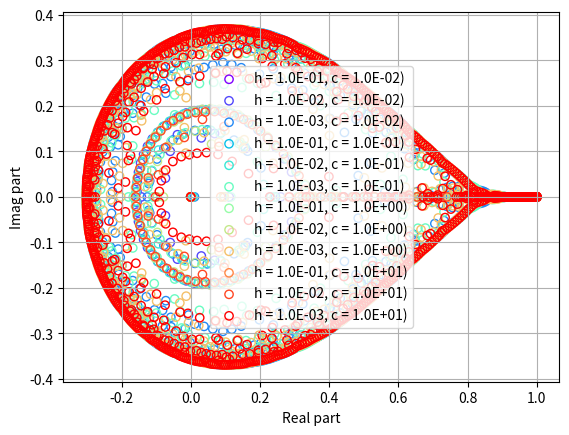
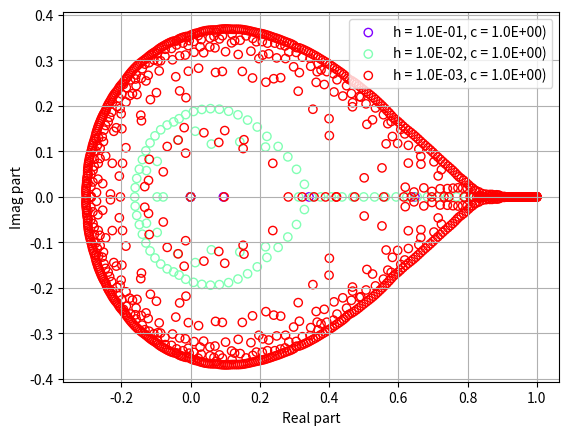
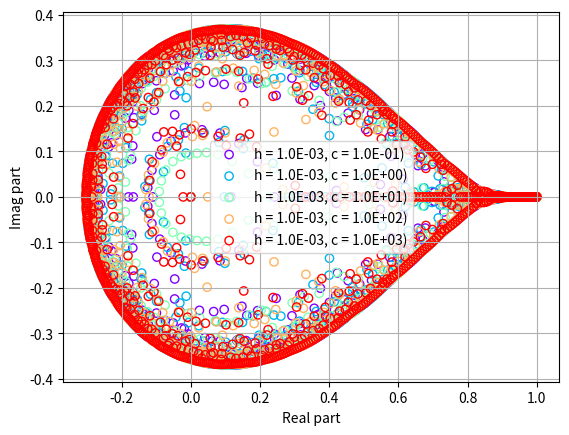

Python code for these plots, in order:

import numpy as np
import scipy.linalg as scla
import matplotlib.pyplot as plt
import matplotlib.cm as cm


def create_discretized_helmholtz_matrix(size=10, c=0.1):
    """Setup and return the system matrix A^h with the form tridiag[-1, 2+h^2c, -1]
    where h = 1/size and the size of the matrix is (size - 1) x (size - 1)
    """
    h = 1/size
    A = (2 + h**2 * c) * np.identity(size-1)
    for i in range(1, size-1):
        A[i][i-1] = -1
        A[i-1][i] = -1
    return A


def create_coarsening_matrix(h):
    """
    Create a coarsening matrix for a given finer grid size h.

    Parameters:
    - h: Size of the finer grid.

    Returns:
    - A numpy matrix representing the coarsening matrix.
    """
    if h % 2 != 0:
        raise ValueError("The size of the finer grid 'h' should be even.")
    size_fine = h+1
    size_coarse = size_fine // 2

    coarsening_matrix = np.zeros((size_coarse, size_fine))

    # Fill the diagonal with ones
    coarsening_matrix[np.arange(size_coarse),
                      np.arange(0, size_fine - 2, 2)] = 1

    # Fill the upper diagonal with twos
    coarsening_matrix[np.arange(size_coarse),
                      np.arange(1, size_fine - 1, 2)] = 2

    # Fill the second upper diagonal with ones
    coarsening_matrix[np.arange(size_coarse),
                      np.arange(2, size_fine, 2)] = 1

    return coarsening_matrix/4


def create_prolongation_matrix(h):
    """
    Uses `create_coarsening_matrix` and returns the transpose of the matrix
    multiplied by 2
    """
    return 2 * np.transpose(create_coarsening_matrix(h))


def analytical_solution(x):
    """Analytical solution for the Helmholtz equation."""
    return np.exp(x)*(1-x)


def f_rhs(c, x, h):
    """Return the right-hand side of the Helmholtz-problem assuming the analytical solution given
    in `analytical_solution` given a specific value of c and the given boundary conditions given
    in `boundary_conditions`.

    Parameters:
    - c: Constant of the Helmholtz problem
    - x: Grid vector for the Helmhotz problem with elimination and Von-Neumann boundary conditions
    - h: Step size
    """
    rhs = np.exp(x)*(c + 1 + x - c*x)
    alpha, beta = boundary_conditions()
    rhs[0] += alpha/h**2
    rhs[-1] += beta/h**2
    return rhs


def conjugate_gradient_with_ritz(A, b, max_iter=100, tol=1e-8):
    """
    Conjugate Gradient algorithm with Ritz value computation for a one-dimensional problem.

    Parameters:
    - A: Symmetric positive definite matrix (1D array representing the diagonal elements).
    - b: Right-hand side vector.
    - max_iter: Maximum number of iterations.
    - tol: Tolerance for convergence.

    Returns:
    - x: Solution vector.
    - ritz_values: List of Ritz values computed at each iteration.
    """

    n = len(b)
    x = np.zeros(n)  # Initial guess
    r = b - np.diag(A) * x
    p = r.copy()
    r_norm = np.linalg.norm(r, ord=2)
    T_k = np.array(r_norm)
    ritz_values = []

    for k in range(max_iter):
        Ap = np.diag(A) * p
        alpha = np.dot(r, r) / np.dot(p, Ap)
        x = x + alpha * p
        r_new = r - alpha * Ap

        # Compute the Ritz value
        ritz_value = np.dot(r_new, r_new) / np.dot(r, r)
        ritz_values.append(ritz_value)

        if np.linalg.norm(r_new) < tol:
            break

        beta = np.dot(r_new, r_new) / np.dot(r, r)
        p = r_new + beta * p
        r = r_new

    return x, ritz_values


def boundary_conditions():
    """Return the boundary conditions alpha, beta = 1, 0."""
    alpha = 1
    beta = 0
    return alpha, beta


# Exercise 2
def create_gauss_seidel_error_propagation_matrix(A):
    M_gs = np.tril(A, 0)  # get lower triangle with diagonal
    F = np.triu(A, 1)  # get upper triangle without diagonal
    # M_gs_inv = scla.lapack.dtrtri(M_gs)
    M_gs_inv = np.linalg.inv(M_gs)
    B_gs = np.eye(A.shape[0]) - np.matmul(M_gs_inv, A)
    eigvals_B_gs = np.linalg.eigvals(B_gs)

    # print("Eigenvalues:")
    # print(eigvals_B_gs)

    spectral_radius = np.max(np.abs(eigvals_B_gs))
    print("spectral radius:\n", spectral_radius)

    return eigvals_B_gs, spectral_radius


def experiments_exercise_2():
    c_values = [0.01, 0.1, 1, 10]
    # c_values = [0.01, 0.1, 10]
    sizes = [10, 100, 1000]
    colors = cm.rainbow(np.linspace(0, 1, len(c_values)*len(sizes)))
    spectral_rads = dict()
    for i, c_ in enumerate(c_values):
        for j, size in enumerate(sizes):
            A = create_discretized_helmholtz_matrix(size, c_)
            eigvals, spectral_rad = create_gauss_seidel_error_propagation_matrix(
                A)
            spectral_rads[(c_, size)] = spectral_rad
            # Plot the numerical and analytical solutions
            plt.scatter(np.real(eigvals), np.imag(eigvals),
                        label=f'h = {1/size:.1E}, c = {c_:.1E})',
                        color=colors[i*len(sizes)+j], facecolors='none')

    plt.xlabel('Real part')
    plt.ylabel('Imag part')
    plt.legend()
    plt.grid(True)
    plt.show()

    plt.figure()
    c_values = [1]
    # c_values = [0.01, 0.1, 10]
    sizes = [10, 100, 1000]
    colors = cm.rainbow(np.linspace(0, 1, len(c_values)*len(sizes)))
    spectral_rads = dict()
    for i, c_ in enumerate(c_values):
        for j, size in enumerate(sizes):
            A = create_discretized_helmholtz_matrix(size, c_)
            eigvals, spectral_rad = create_gauss_seidel_error_propagation_matrix(
                A)
            spectral_rads[(c_, size)] = spectral_rad
            # Plot the numerical and analytical solutions
            plt.scatter(np.real(eigvals), np.imag(eigvals),
                        label=f'h = {1/size:.1E}, c = {c_:.1E})',
                        color=colors[i*len(sizes)+j], facecolors='none')

    plt.xlabel('Real part')
    plt.ylabel('Imag part')
    plt.legend()
    plt.grid(True)
    plt.show()

    plt.figure()
    c_values = [0.1, 1, 10, 100, 1000]
    # c_values = [0.01, 0.1, 10]
    sizes = [1000]
    colors = cm.rainbow(np.linspace(0, 1, len(c_values)*len(sizes)))
    spectral_rads = dict()
    for i, c_ in enumerate(c_values):
        for j, size in enumerate(sizes):
            A = create_discretized_helmholtz_matrix(size, c_)
            eigvals, spectral_rad = create_gauss_seidel_error_propagation_matrix(
                A)
            spectral_rads[(c_, size)] = spectral_rad
            # Plot the numerical and analytical solutions
            plt.scatter(np.real(eigvals), np.imag(eigvals),
                        label=f'h = {1/size:.1E}, c = {c_:.1E})',
                        color=colors[i*len(sizes)+j], facecolors='none')

    plt.xlabel('Real part')
    plt.ylabel('Imag part')
    plt.legend()
    plt.grid(True)
    plt.show()


def gauss_seidel_solver(A, rhs, tol=1e-5, num_iterations=20000):
    M_gs = np.tril(A, 0)  # get lower triangle with diagonal
    F = np.triu(A, 1)  # get upper triangle without diagonal
    u_sol = np.zeros(A.shape[1])
    u_sol_old = np.copy(u_sol)

    residual = rhs - A @ u_sol
    rhs_norm = np.linalg.norm(rhs)
    counter = 0
    # choice of stopping criterion p. 82
    while np.linalg.norm(residual)/rhs_norm > tol and counter < num_iterations:
        for i in range(u_sol.shape[0]):
            u_sol[i] = rhs[i] - np.dot(A[i, 0:i], u_sol[0:i])
            # indices out of bounds correctly return empty arrays
            u_sol[i] -= np.dot(A[i, i+1:], u_sol_old[i+1:])
            u_sol[i] /= A[i, i]
            u_sol_old[i] = u_sol[i]
        residual = rhs - A @ u_sol
        counter += 1

    if counter >= num_iterations:
        raise ValueError(
            f"GS solver did not converge after {num_iterations} iterations")

    return u_sol


if __name__ == "__main__":
    # Example usage:
    A = create_discretized_helmholtz_matrix(5, 0.1)

    # A = np.diag(np.linspace(1, 5, 10))  # Symmetric positive definite matrix
    # b = np.ones(10)  # Right-hand side vector

    # solution, ritz_values = conjugate_gradient_with_ritz(A, b)

    # Print the solution and Ritz values
    # print("Solution:", solution)
    # print("Ritz Values:", ritz_values)

    # Example usage:
    # h = 8
    # coarsening_matrix = create_coarsening_matrix(h)
    # print("Coarsening Matrix:")
    # print(4*coarsening_matrix)
    # prolongation_matrix = create_prolongation_matrix(h)
    # print("Prolongation Matrix:")
    # print(2*prolongation_matrix)

    # A = create_discretized_helmholtz_matrix(5, 0)
    # print("A:\n", A)
    # create_gauss_seidel_error_propagation_matrix(A)

    # Exercise 02
    experiments_exercise_2()
